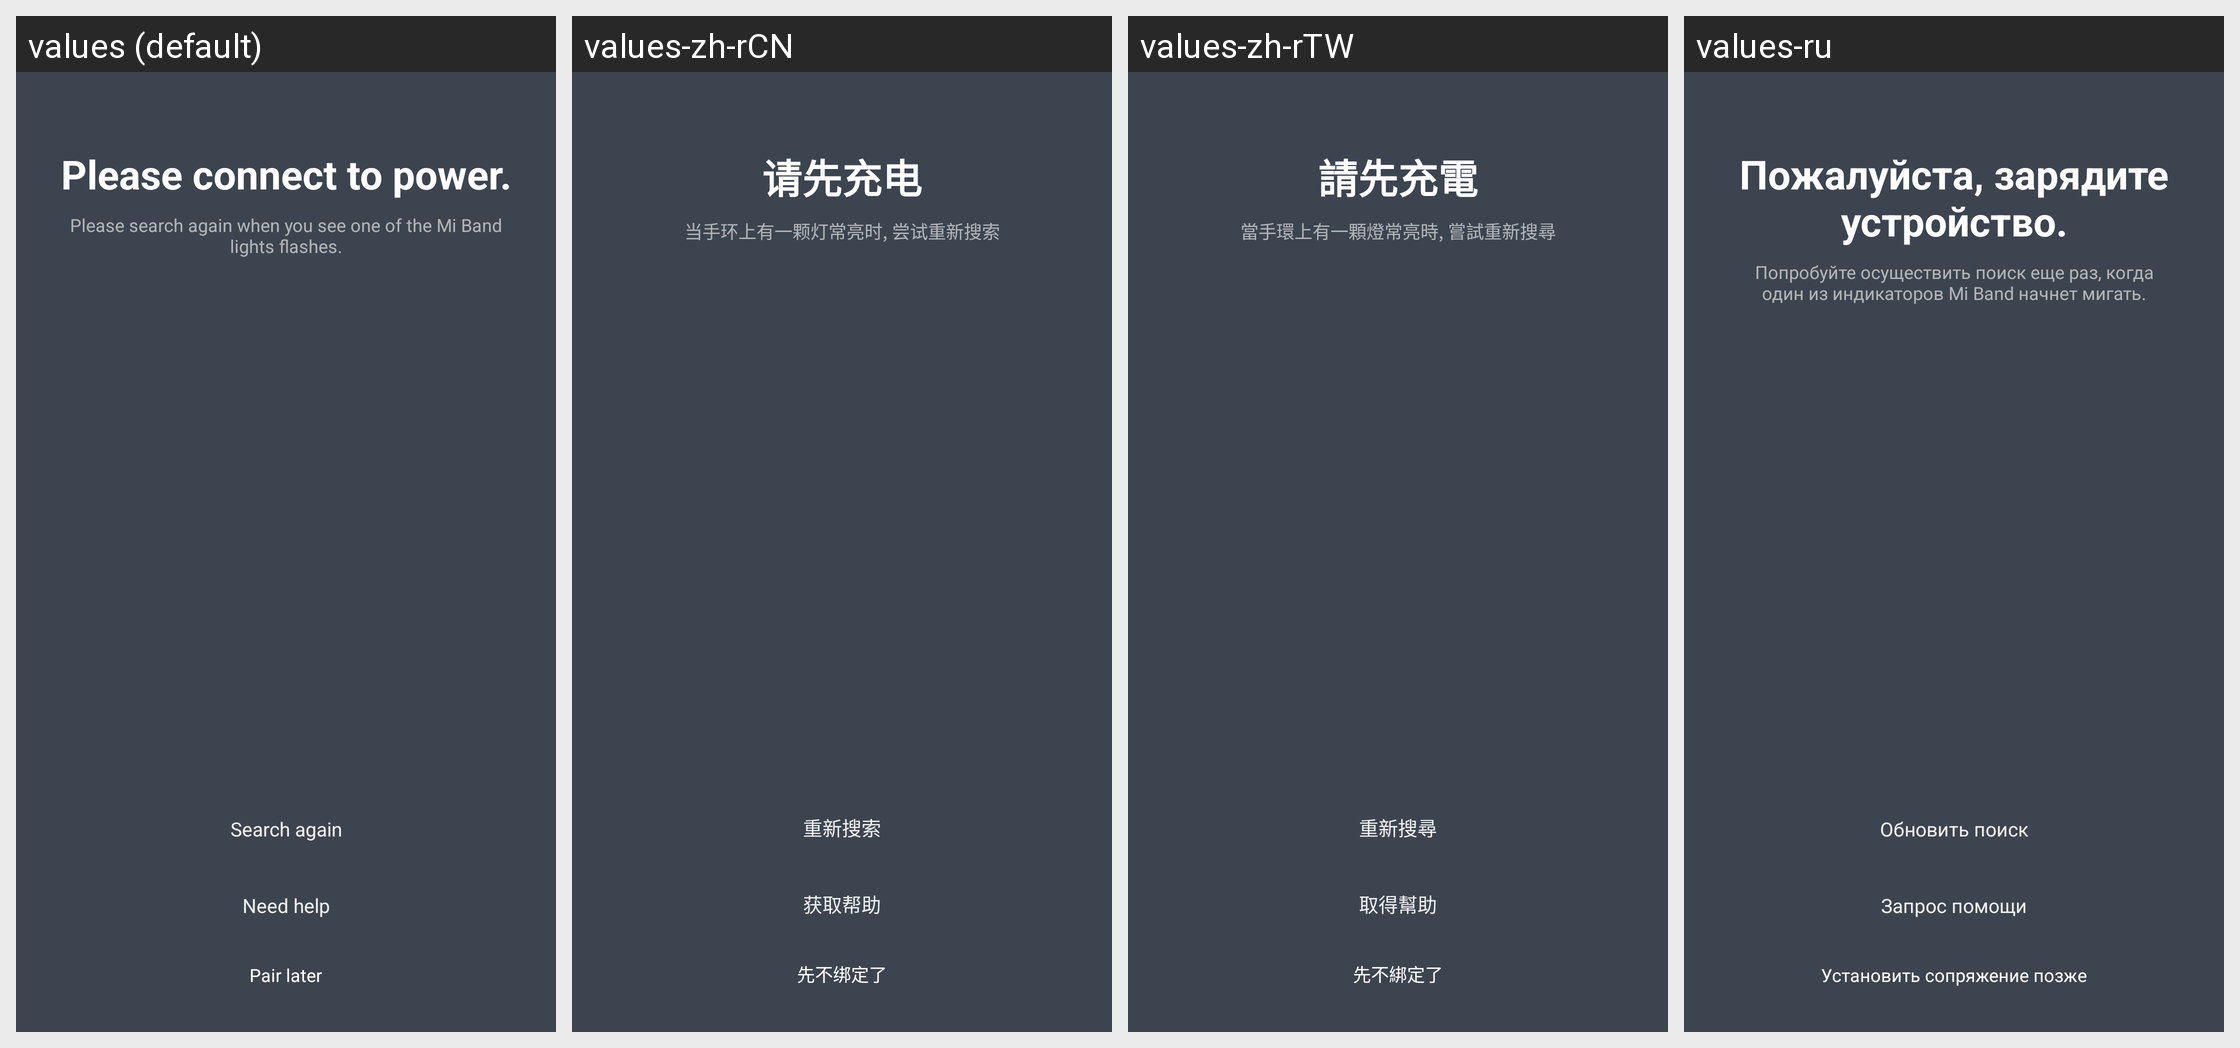

Strings drawn on this Android screen and how each of the app's shown locales translates them:
Android screen res/layout/bracelet_not_found.xml rendered under 4 locales, left to right: values (default), values-zh-rCN, values-zh-rTW, values-ru. Device: Nexus 5 (rendered at 1080×1920; each locale shown at half size, 540×960, under a caption strip naming it); theme AppTheme.
Other locales in the repository, not shown: values-es, values-fr, values-hr.
Strings drawn on this screen, with the default value and each locale's value (text and hints the layout hard-codes, and strings that could not be matched under every locale, appear in the picture but are not listed):

bracelet_not_found_title
  values: Please connect to power.
  values-zh-rCN: 请先充电
  values-zh-rTW: 請先充電
  values-ru: Пожалуйста, зарядите устройство.

bracelet_not_found_info
  values: Please search again when you see one of the Mi Band lights flashes.
  values-zh-rCN: 当手环上有一颗灯常亮时, 尝试重新搜索
  values-zh-rTW: 當手環上有一顆燈常亮時, 嘗試重新搜尋
  values-ru: Попробуйте осуществить поиск еще раз, когда один из индикаторов Mi Band начнет мигать.

donot_bind
  values: Pair later
  values-zh-rCN: 先不绑定了
  values-zh-rTW: 先不綁定了
  values-ru: Установить сопряжение позже

get_help
  values: Need help
  values-zh-rCN: 获取帮助
  values-zh-rTW: 取得幫助
  values-ru: Запрос помощи

search_bracelet_again
  values: Search again
  values-zh-rCN: 重新搜索
  values-zh-rTW: 重新搜尋
  values-ru: Обновить поиск
